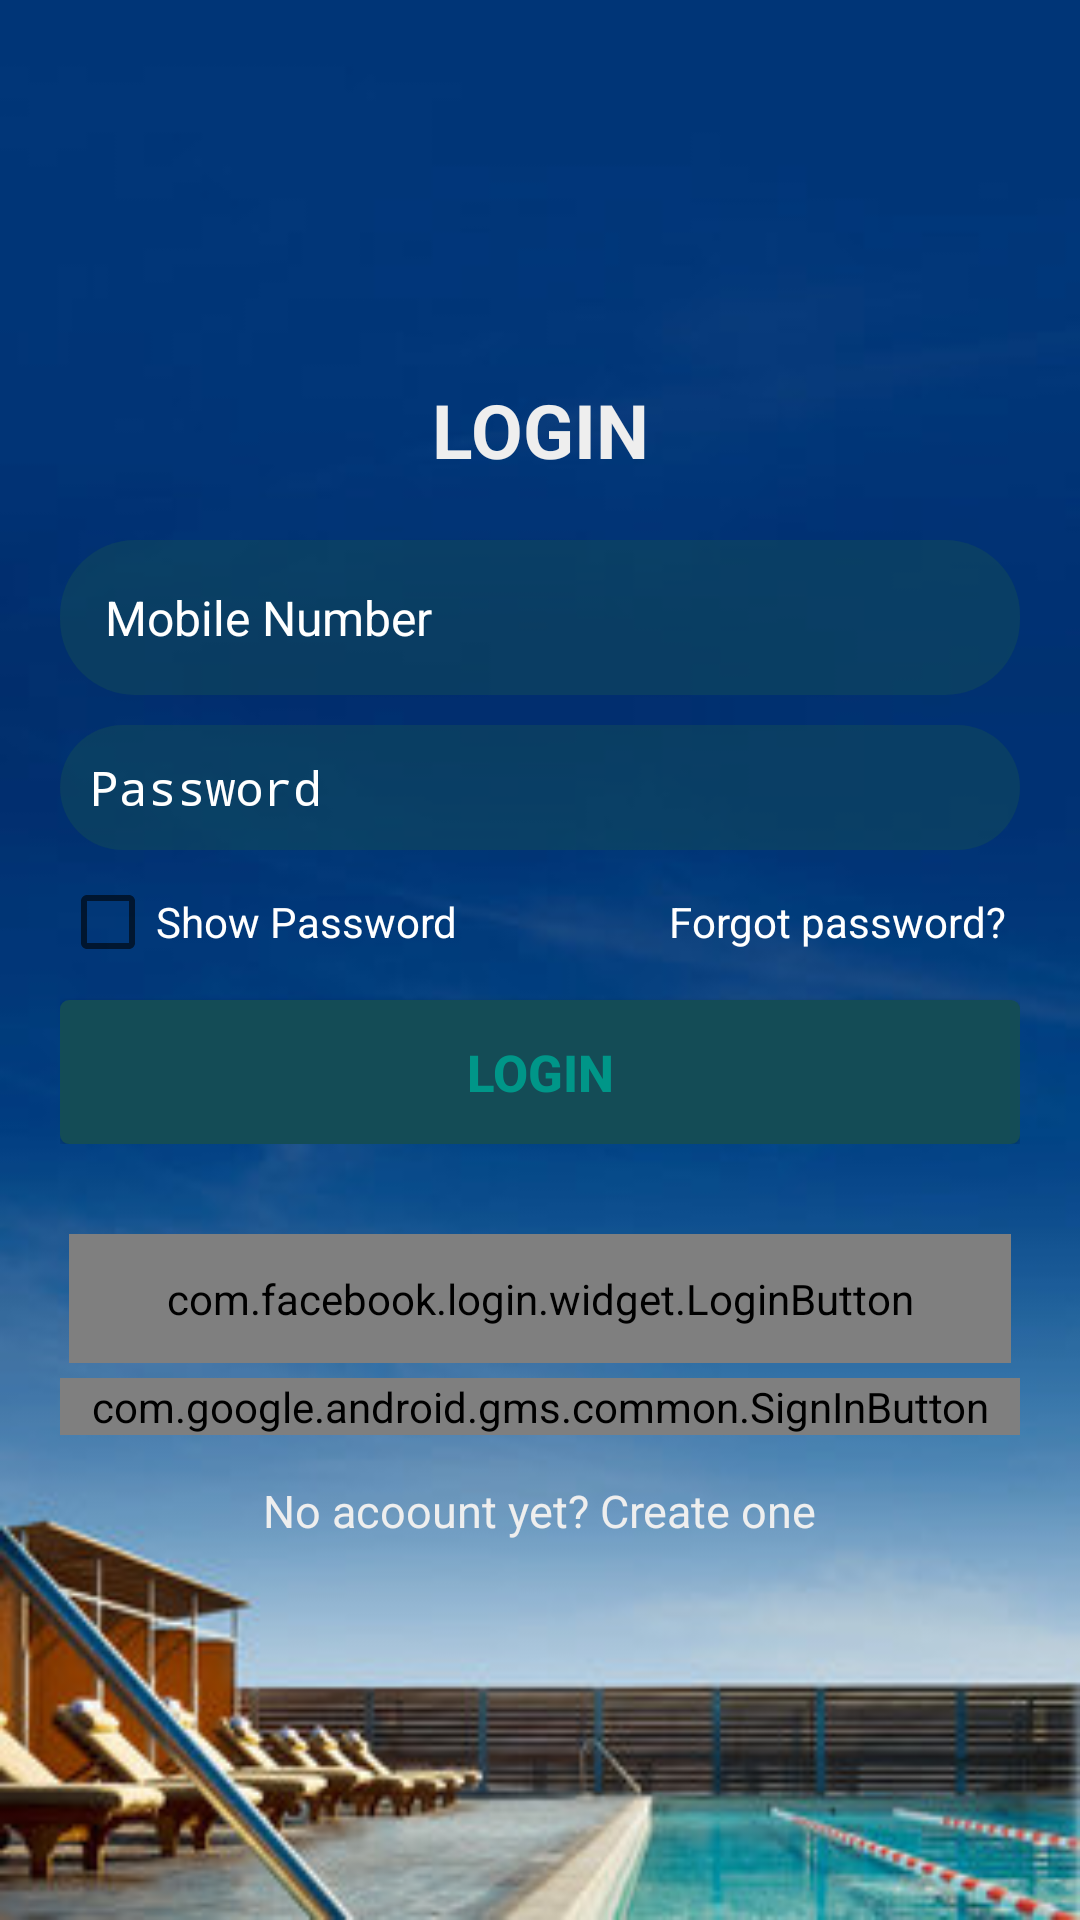

Reconstruct the res/layout file that produces this screen, plus the resources it refers to.
<!-- AndroidManifest.xml: activity theme AppTheme.NoActionBar -->
<!-- res/layout/activity_login.xml -->
<?xml version="1.0" encoding="utf-8"?>
<LinearLayout xmlns:android="http://schemas.android.com/apk/res/android"
    xmlns:app="http://schemas.android.com/apk/res-auto"
    xmlns:tools="http://schemas.android.com/tools"
    android:layout_width="fill_parent"
    android:layout_height="fill_parent"
    android:background="@drawable/login_background"
    android:gravity="center"
    android:orientation="vertical"
    android:padding="20dp"
    android:id="@+id/linear_layout"
    tools:context="com.cleaner.esaymart.activity.LoginActivity">

    <LinearLayout
        android:id="@+id/login_layout"
        android:layout_width="fill_parent"
        android:layout_height="wrap_content"
        android:orientation="vertical">

        <TextView
            android:layout_width="fill_parent"
            android:layout_height="wrap_content"
            android:gravity="center"
            android:padding="10dp"
            android:text="@string/login"
            android:textColor="@color/white_greyish"
            android:textSize="25sp"
            android:textStyle="bold" />

        <EditText
            android:id="@+id/user_login_Number"
            android:layout_width="fill_parent"
            android:layout_height="wrap_content"
            android:layout_marginTop="10dp"
            android:background="@drawable/button_border"
            android:drawableLeft="@drawable/phone"
            android:drawablePadding="8dp"
            android:gravity="center_vertical"
            android:hint="@string/mobileNumber"
            android:inputType="phone"
            android:maxLength="10"
            android:padding="15dp"
            android:singleLine="true"
            android:textColor="@color/white"
            android:textColorHint="@color/white"
            android:textSize="16sp" />



        <EditText
            android:id="@+id/user_login_password"
            android:layout_width="fill_parent"
            android:layout_height="wrap_content"
            android:background="@drawable/button_border"
            android:drawableLeft="@drawable/password_new"
            android:layout_marginTop="10dp"
            android:drawablePadding="8dp"
            android:gravity="center_vertical"
            android:hint="@string/passowrd"
            android:inputType="textPassword"
            android:padding="10dp"
            android:singleLine="true"
            android:textColor="@color/white"
            android:textColorHint="@color/white"
            android:textSize="16sp" />

        <LinearLayout
            android:layout_width="fill_parent"
            android:layout_height="wrap_content"
            android:orientation="horizontal"
            android:paddingBottom="5dp"
            android:paddingTop="8dp">

            <CheckBox
                android:id="@+id/show_hide_password"
                android:layout_width="wrap_content"
                android:layout_height="wrap_content"
                android:layout_weight="1"
                android:text="@string/show_pwd"
                android:textColor="@color/white"
                android:textSize="14sp" />

            <TextView
                android:id="@+id/forgot_password"
                android:layout_width="wrap_content"
                android:layout_height="wrap_content"
                android:layout_weight="1"
                android:gravity="end"
                android:padding="5dp"
                android:onClick="gotoforgotPage"
                android:text="@string/forgot"
                android:textColor="@color/white"
                android:textSize="14sp" />
        </LinearLayout>

        <Button
            android:id="@+id/signUpBtn"
            android:layout_width="fill_parent"
            android:layout_height="wrap_content"
            android:layout_marginTop="5dp"
            android:background="@drawable/loginbutton_selector"
            android:gravity="center"
            android:onClick="loginPage"
            android:padding="3dp"
            android:text="@string/login"
            android:textColor="@color/background_color"
            android:textSize="17sp"
            android:textStyle="bold" />
    </LinearLayout>

    <com.facebook.login.widget.LoginButton
        android:id="@+id/login_button"
        android:layout_width="match_parent"
        android:layout_height="wrap_content"
        android:layout_gravity="center"
        android:layout_marginLeft="3dp"
        android:layout_marginRight="3dp"
        android:layout_marginTop="30dp"
        android:paddingBottom="12dp"
        android:paddingTop="12dp"
        android:text="Sign In" />

    <com.google.android.gms.common.SignInButton
        android:id="@+id/btn_sign_in"
        android:layout_width="fill_parent"
        android:layout_height="wrap_content"
        android:layout_gravity="center"
        android:layout_marginTop="5dp" />

    <TextView
        android:id="@+id/already_user"
        android:layout_width="wrap_content"
        android:layout_height="wrap_content"
        android:layout_gravity="center"
        android:layout_marginTop="5dp"
        android:onClick="register"
        android:padding="10dp"
        android:text="No acoount yet? Create one"
        android:textColor="@color/white_greyish"
        android:textSize="15sp" />


</LinearLayout>
<!-- resources referenced by this layout -->
<resources>
  <color name="background_color">#009688</color>
  <color name="white">#FFFFFF</color>
  <color name="white_greyish">#EEEEEE</color>
  <!-- drawable button_border (drawable) -->
  <?xml version="1.0" encoding="utf-8"?>
  <shape xmlns:android="http://schemas.android.com/apk/res/android">
  
      
      <solid android:color="#7d144c56" />
  
      
  
      
      <corners android:radius="25dp" />
  
  </shape>
  <!-- drawable login_background: jpg bitmap (drawable-hdpi, 43767 bytes) -->
  <!-- drawable loginbutton_selector (drawable-xxhdpi) -->
  <?xml version="1.0" encoding="utf-8"?>
  <selector xmlns:android="http://schemas.android.com/apk/res/android">
  
      
      <item android:state_pressed="true"><shape android:shape="rectangle">
              <corners android:radius="3dp" />
  
              <solid android:color="@color/button_selectorcolor" />
          </shape></item>
  
      
      <item><shape android:shape="rectangle">
              <corners android:radius="3dp" />
  
              <solid android:color="#144c56" />
          </shape></item>
  
  </selector>
  <string name="forgot">Forgot password?</string>
  <string name="login">LOGIN</string>
  <string name="mobileNumber">Mobile Number</string>
  <string name="passowrd">Password</string>
  <string name="show_pwd">Show Password</string>
  <style name="AppTheme.NoActionBar">
          <item name="windowActionBar">false</item>
          <item name="windowNoTitle">true</item>
      </style>
  <color name="button_selectorcolor">#9E9E9E</color>
</resources>
